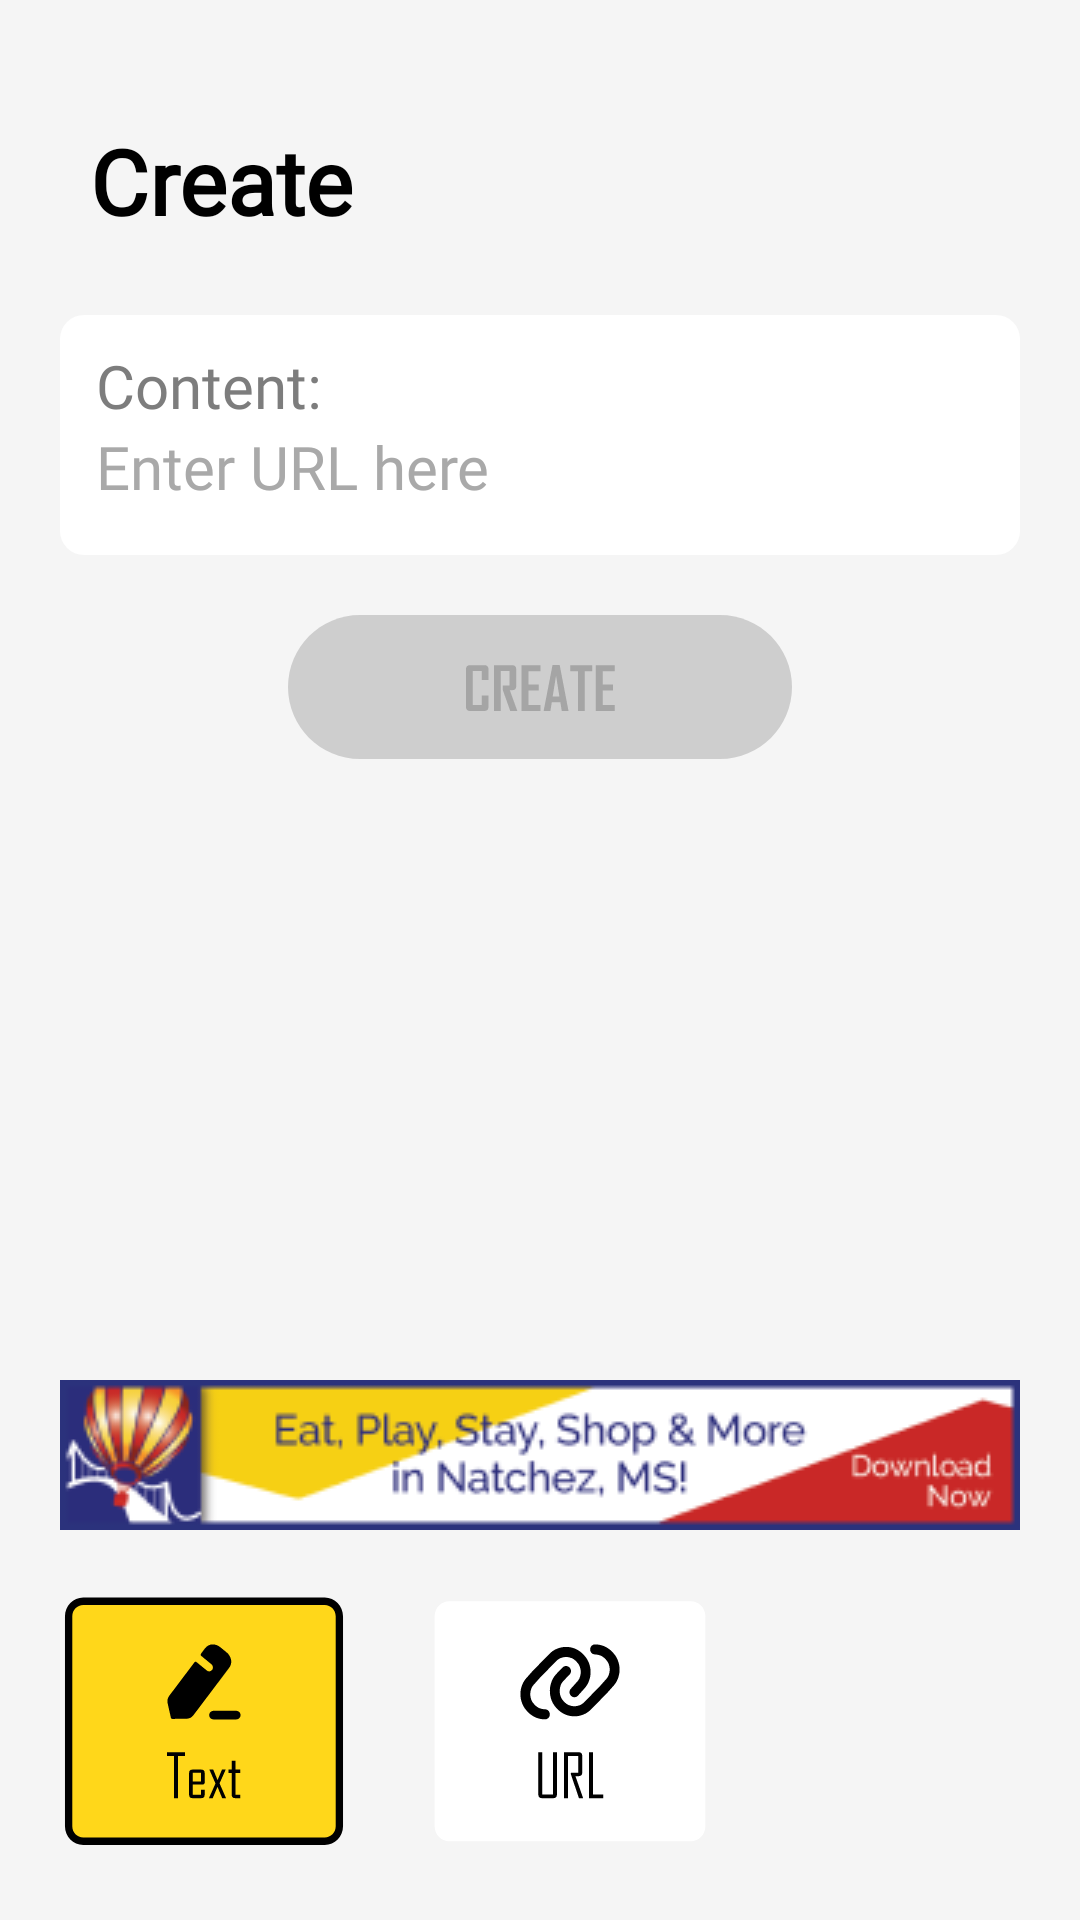

Layout XML and referenced resources for this Android screen:
<!-- AndroidManifest.xml: application theme Theme.ScanQRLite -->
<!-- res/layout/fragment_create__url.xml -->
<?xml version="1.0" encoding="utf-8"?>
<RelativeLayout xmlns:android="http://schemas.android.com/apk/res/android"
    xmlns:tools="http://schemas.android.com/tools"
    android:layout_width="match_parent"
    android:layout_height="match_parent"
    android:background="@color/background_fragment"
    tools:context=".create.create_item.Create_Text">

    <TextView
        android:layout_width="wrap_content"
        android:layout_height="wrap_content"
        android:layout_marginLeft="30dp"
        android:layout_marginTop="40dp"
        android:fontFamily="@font/agencyb"
        android:text="Create"
        android:textColor="@color/black"
        android:textSize="30sp"
        android:textStyle="bold" />

    
        <RelativeLayout
            android:layout_width="wrap_content"
            android:layout_height="wrap_content"
            android:layout_marginTop="105dp"
            android:orientation="vertical">

            <EditText
                android:id="@+id/editText"
                android:layout_width="360dp"
                android:layout_height="80dp"
                android:layout_marginStart="20dp"
                android:layout_marginEnd="20dp"
                android:background="@drawable/background_button_while"
                android:textSize="20dp" />

            <TextView
                android:id="@+id/text_content"
                android:layout_width="wrap_content"
                android:layout_height="wrap_content"
                android:layout_marginStart="32dp"
                android:layout_marginTop="10dp"
                android:text="Content: "
                android:textColor="@color/color_2"
                android:textSize="20dp" />
            <TextView
                android:layout_width="wrap_content"
                android:layout_height="wrap_content"
                android:layout_below="@id/text_content"
                android:layout_marginStart="32dp"
                android:text="Enter URL here"
                android:textSize="20dp"
                android:textColor="@color/color_1"/>
            <ImageButton
                android:id="@+id/btn_create"
                android:layout_width="wrap_content"
                android:layout_height="wrap_content"
                android:layout_centerHorizontal="true"
                android:background="@null"
                android:src="@drawable/ic_button"
                android:layout_below="@id/editText"
                android:layout_marginTop="20dp"/>

        </RelativeLayout>




    <RelativeLayout
        android:layout_width="wrap_content"
        android:layout_height="wrap_content"
        android:layout_alignParentBottom="true"
        android:layout_centerHorizontal="true"
        android:layout_marginTop="255dp"
        android:layout_marginBottom="20dp">

        <ImageView
            android:id="@+id/img_ads"
            android:layout_width="350dp"
            android:layout_height="wrap_content"
            android:layout_marginStart="20dp"
            android:layout_marginTop="140dp"
            android:layout_marginEnd="20dp"
            android:background="@drawable/img_ads_test" />

        <ImageButton
            android:id="@+id/btn_text"
            android:layout_width="100dp"
            android:layout_height="90dp"
            android:layout_below="@id/img_ads"
            android:layout_marginStart="18dp"
            android:layout_marginTop="20dp"
            android:background="@null"
            android:scaleType="fitXY"
            android:src="@drawable/ic_create_text_yellow" />

        <ImageButton
            android:id="@+id/btn_URL"
            android:layout_width="100dp"
            android:layout_height="90dp"
            android:layout_below="@id/img_ads"
            android:layout_marginLeft="140dp"
            android:layout_marginTop="20dp"
            android:background="@null"
            android:scaleType="fitXY"
            android:src="@drawable/ic_create_url_while" />


        <ImageButton
            android:id="@+id/btn_wifi"
            android:layout_width="100dp"
            android:layout_height="90dp"
            android:layout_below="@id/img_ads"
            android:layout_marginStart="273dp"
            android:layout_marginTop="20dp"
            android:layout_marginEnd="18dp"
            android:background="@null"
            android:scaleType="fitXY"
            android:src="@drawable/ic_icon_create_wifi_while" />


    </RelativeLayout>
</RelativeLayout>
<!-- resources referenced by this layout -->
<resources>
  <color name="background_fragment">#F5F5F5</color>
  <color name="black">#FF000000</color>
  <color name="color_1">#A9A9A9</color>
  <color name="color_2">#7D7D7D</color>
  <!-- drawable background_button_while (drawable) -->
  <?xml version="1.0" encoding="utf-8"?>
  <selector xmlns:android="http://schemas.android.com/apk/res/android">
      <item android:state_checkable="true">
          <shape android:shape="rectangle">
              <solid android:color="@color/normal_btn"/>
              <corners
                  android:topRightRadius="8dp"
                  android:topLeftRadius="8dp"
                  android:bottomLeftRadius="8dp"
                  android:bottomRightRadius="8dp"
                  />
          </shape>
      </item>
  
      <item>
          <shape android:shape="rectangle">
              <solid android:color="@color/normal_btn"/>
              <corners
                  android:topRightRadius="8dp"
                  android:topLeftRadius="8dp"
                  android:bottomLeftRadius="8dp"
                  android:bottomRightRadius="8dp"
                  />
          </shape>
      </item>
  </selector>
  <!-- drawable ic_button (drawable) -->
  <vector xmlns:android="http://schemas.android.com/apk/res/android"
      android:width="168dp"
      android:height="48dp"
      android:viewportWidth="168"
      android:viewportHeight="48">
    <path
        android:pathData="M0,24C0,10.75 10.75,0 24,0H144C157.26,0 168,10.75 168,24C168,37.25 157.26,48 144,48H24C10.75,48 0,37.25 0,24Z"
        android:fillColor="#CECECE"/>
    <path
        android:pathData="M66.84,30.6C66.84,31.53 66.38,32 65.45,32H60.68C59.77,32 59.32,31.53 59.32,30.6V18.12C59.32,17.19 59.77,16.72 60.68,16.72H65.45C66.38,16.72 66.84,17.19 66.84,18.12V21.7H64.57V18.68H61.61V30.04H64.57V26.82H66.84V30.6ZM76.46,32H74.08L71.56,24.9C71.56,24.9 71.56,24.44 71.56,23.52H73.8V18.68H70.92V32H68.64V16.72H74.7C75.62,16.72 76.08,17.19 76.08,18.12V23.68C76.08,24.32 75.86,24.74 75.43,24.93C75.19,25.03 74.7,25.08 73.94,25.08L76.46,32ZM84.2,32H77.86V16.72H84.14V18.74H80.14V23.2H83.58V25.18H80.14V29.98H84.2V32ZM93.51,32H91.25L90.79,29.1H87.93L87.47,32H85.21V31.96L88.17,16.7H90.57L93.51,32ZM90.46,27.14L89.35,20.24L88.23,27.14H90.46ZM101.43,18.74H98.91V32H96.64V18.74H94.12V16.72H101.43V18.74ZM108.94,32H102.6V16.72H108.88V18.74H104.89V23.2H108.33V25.18H104.89V29.98H108.94V32Z"
        android:fillColor="#000000"
        android:fillAlpha="0.2"/>
  </vector>
  <!-- drawable ic_create_text_yellow: vector/xml drawable (drawable, 2301 chars, omitted) -->
  <!-- drawable ic_create_url_while: vector/xml drawable (drawable, 4591 chars, omitted) -->
  <!-- drawable img_ads_test: png bitmap (drawable-v24, 13802 bytes) -->
  <style name="Theme.ScanQRLite" parent="Theme.MaterialComponents.DayNight.DarkActionBar">
          
          <item name="colorPrimary">@color/purple_500</item>
          <item name="colorPrimaryVariant">@color/purple_700</item>
          <item name="colorOnPrimary">@color/white</item>
          
          <item name="colorSecondary">@color/teal_200</item>
          <item name="colorSecondaryVariant">@color/teal_700</item>
          <item name="colorOnSecondary">@color/black</item>
          
          <item name="android:statusBarColor" tools:targetApi="l">@android:color/transparent</item>
          
          <item name="fontFamily">@font/svn_agency_fb</item>
          <item name="android:textCursorDrawable">@color/primary_btn</item>
          <item name="android:forceDarkAllowed" tools:targetApi="q">false</item>
      </style>
  <color name="normal_btn">#FFFFFF</color>
  <color name="purple_500">#FF6200EE</color>
  <color name="purple_700">#FF3700B3</color>
  <color name="white">#FFFFFFFF</color>
  <color name="teal_200">#FF03DAC5</color>
  <color name="teal_700">#FF018786</color>
  <color name="primary_btn">#FFD71A</color>
</resources>
